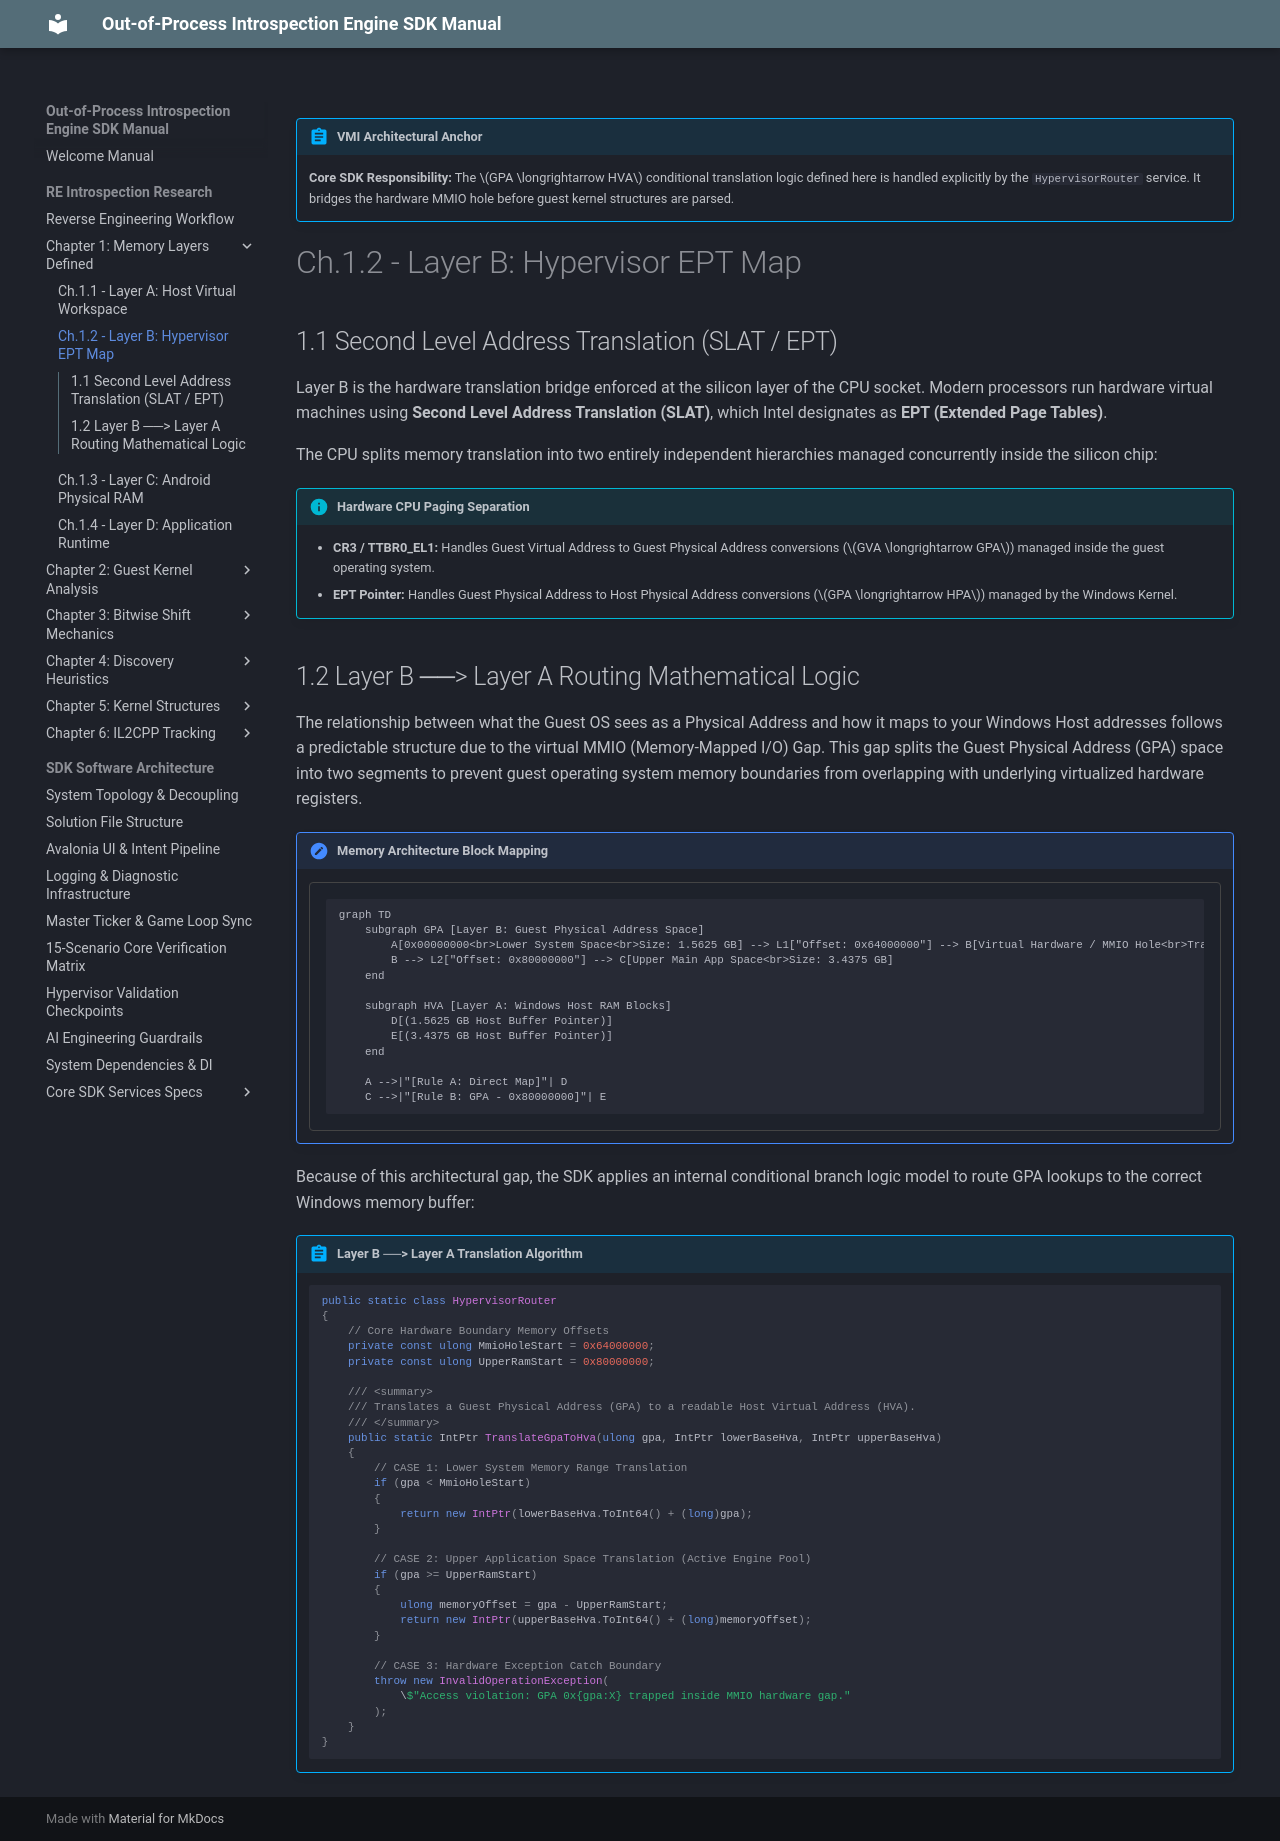

repository: xxVintersorgxx/MuMuSDK · page: core/overview/chapter_1/hypervisor/index.html · generator: mkdocs

!!! abstract "VMI Architectural Anchor"
    **Core SDK Responsibility:** The \(GPA \longrightarrow HVA\) conditional translation logic defined here is handled explicitly by the `HypervisorRouter` service. It bridges the hardware MMIO hole before guest kernel structures are parsed.

# Ch.1.2 - Layer B: Hypervisor EPT Map

## 1.1 Second Level Address Translation (SLAT / EPT)
Layer B is the hardware translation bridge enforced at the silicon layer of the CPU socket. Modern processors run hardware virtual machines using **Second Level Address Translation (SLAT)**, which Intel designates as **EPT (Extended Page Tables)**. 

The CPU splits memory translation into two entirely independent hierarchies managed concurrently inside the silicon chip:

!!! info "Hardware CPU Paging Separation"
    *   **CR3 / TTBR0_EL1:** Handles Guest Virtual Address to Guest Physical Address conversions ($GVA \longrightarrow GPA$) managed inside the guest operating system.
    *   **EPT Pointer:** Handles Guest Physical Address to Host Physical Address conversions ($GPA \longrightarrow HPA$) managed by the Windows Kernel.

## 1.2 Layer B ──> Layer A Routing Mathematical Logic
The relationship between what the Guest OS sees as a Physical Address and how it maps to your Windows Host addresses follows a predictable structure due to the virtual MMIO (Memory-Mapped I/O) Gap. This gap splits the Guest Physical Address (GPA) space into two segments to prevent guest operating system memory boundaries from overlapping with underlying virtualized hardware registers.

!!! note "Memory Architecture Block Mapping"
    ```mermaid
    graph TD
        subgraph GPA [Layer B: Guest Physical Address Space]
            A[0x00000000<br>Lower System Space<br>Size: 1.5625 GB] --> L1["Offset: 0x64000000"] --> B[Virtual Hardware / MMIO Hole<br>Trapped by Hypervisor]
            B --> L2["Offset: 0x80000000"] --> C[Upper Main App Space<br>Size: 3.4375 GB]
        end

        subgraph HVA [Layer A: Windows Host RAM Blocks]
            D[(1.5625 GB Host Buffer Pointer)]
            E[(3.4375 GB Host Buffer Pointer)]
        end

        A -->|"[Rule A: Direct Map]"| D
        C -->|"[Rule B: GPA - 0x80000000]"| E
    ```


Because of this architectural gap, the SDK applies an internal conditional branch logic model to route GPA lookups to the correct Windows memory buffer:

!!! abstract "Layer B ──> Layer A Translation Algorithm"
    ```csharp
    public static class HypervisorRouter
    {
        // Core Hardware Boundary Memory Offsets
        private const ulong MmioHoleStart = 0x64000000;
        private const ulong UpperRamStart = 0x80000000;

        /// <summary>
        /// Translates a Guest Physical Address (GPA) to a readable Host Virtual Address (HVA).
        /// </summary>
        public static IntPtr TranslateGpaToHva(ulong gpa, IntPtr lowerBaseHva, IntPtr upperBaseHva)
        {
            // CASE 1: Lower System Memory Range Translation
            if (gpa < MmioHoleStart)
            {
                return new IntPtr(lowerBaseHva.ToInt64() + (long)gpa);
            }

            // CASE 2: Upper Application Space Translation (Active Engine Pool)
            if (gpa >= UpperRamStart)
            {
                ulong memoryOffset = gpa - UpperRamStart;
                return new IntPtr(upperBaseHva.ToInt64() + (long)memoryOffset);
            }

            // CASE 3: Hardware Exception Catch Boundary
            throw new InvalidOperationException(
                \$"Access violation: GPA 0x{gpa:X} trapped inside MMIO hardware gap."
            );
        }
    }
    ```
